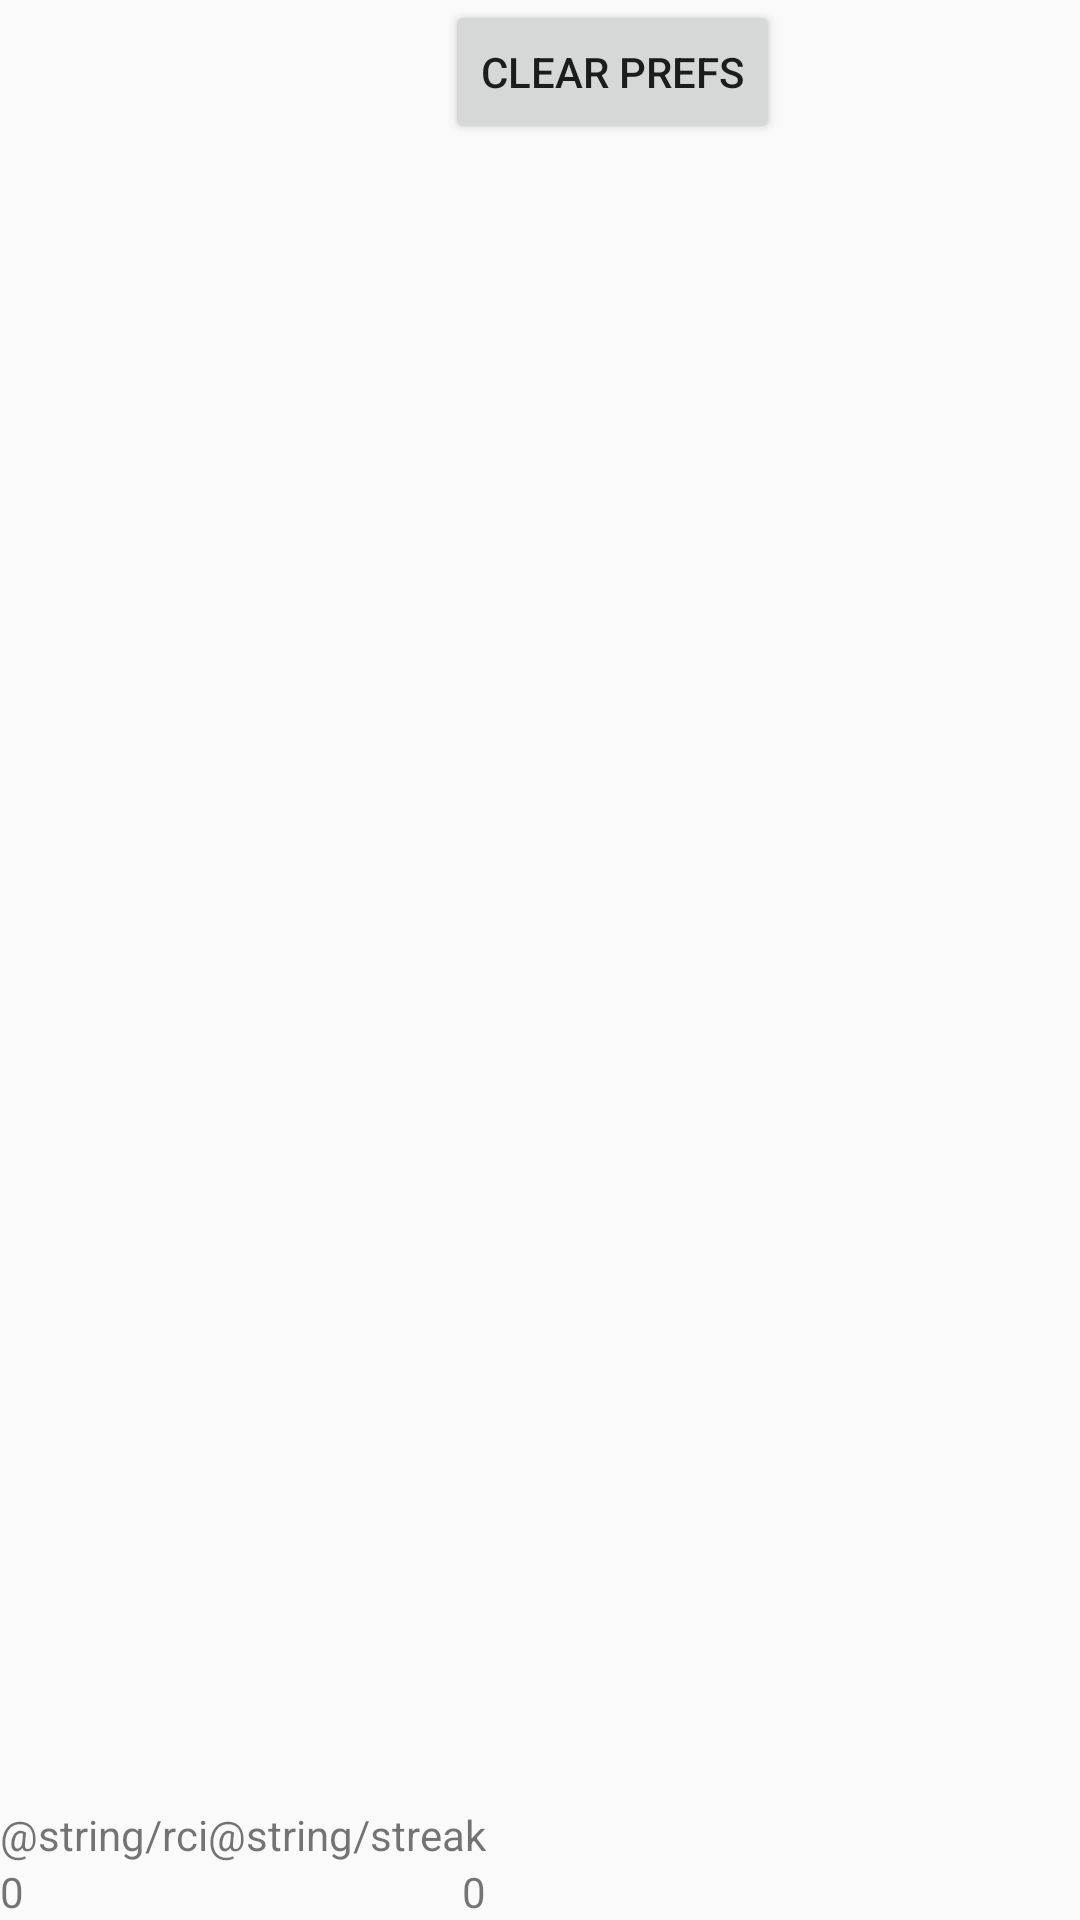

Reconstruct the res/layout file that produces this screen, plus the resources it refers to.
<!-- AndroidManifest.xml: application theme AppTheme -->
<!-- res/layout/activity_home.xml -->
<?xml version="1.0" encoding="utf-8"?>

<androidx.constraintlayout.widget.ConstraintLayout xmlns:android="http://schemas.android.com/apk/res/android"
    xmlns:app="http://schemas.android.com/apk/res-auto"
    xmlns:tools="http://schemas.android.com/tools"
    android:id="@+id/constraintLayout"
    android:layout_width="match_parent"
    android:layout_height="match_parent"
    tools:context=".Home">

    <TextView
        android:id="@+id/textView2"
        android:layout_width="wrap_content"
        android:layout_height="wrap_content"
        android:layout_marginStart="40dp"
        android:layout_marginTop="180dp"
        app:layout_constraintBottom_toBottomOf="parent"
        app:layout_constraintEnd_toEndOf="parent"
        app:layout_constraintHorizontal_bias="0.5"
        app:layout_constraintStart_toStartOf="parent"
        app:layout_constraintTop_toTopOf="parent" />

    <Button
        android:id="@+id/button2"
        android:layout_width="wrap_content"
        android:layout_height="wrap_content"
        android:layout_marginEnd="100dp"
        android:onClick="clearPrefs"
        android:text="Clear Prefs"
        app:layout_constraintEnd_toEndOf="parent"
        tools:layout_editor_absoluteY="340dp" />

    <LinearLayout
        android:layout_width="match_parent"
        android:layout_height="wrap_content"
        android:orientation="horizontal"
        app:layout_constraintBottom_toBottomOf="parent"
        app:layout_constraintEnd_toEndOf="parent"
        app:layout_constraintHorizontal_bias="0.5"
        app:layout_constraintStart_toStartOf="parent">

        <LinearLayout
            android:layout_width="wrap_content"
            android:layout_height="match_parent"
            android:gravity="start"
            android:orientation="vertical">

            <TextView
                android:id="@+id/txt_rci"
                android:layout_width="wrap_content"
                android:layout_height="wrap_content"
                android:layout_weight="1"
                android:text="@string/rci" />

            <TextView
                android:id="@+id/val_rci"
                android:layout_width="wrap_content"
                android:layout_height="wrap_content"
                android:layout_weight="1"
                android:text="0" />
        </LinearLayout>

        <LinearLayout
            android:layout_width="wrap_content"
            android:layout_height="match_parent"
            android:gravity="end"
            android:orientation="vertical">

            <TextView
                android:id="@+id/txt_streak"
                android:layout_width="wrap_content"
                android:layout_height="wrap_content"
                android:layout_weight="1"
                android:text="@string/streak" />

            <TextView
                android:id="@+id/val_streak"
                android:layout_width="wrap_content"
                android:layout_height="wrap_content"
                android:layout_weight="1"
                android:text="0" />
        </LinearLayout>
    </LinearLayout>

    <ImageButton
        android:id="@+id/btn_profile"
        android:layout_width="wrap_content"
        android:layout_height="wrap_content"
        android:layout_marginTop="16dp"
        android:layout_marginEnd="16dp"
        android:onClick="goToProfile"
        android:visibility="invisible"
        app:layout_constraintEnd_toEndOf="parent"
        app:layout_constraintTop_toTopOf="parent"
        app:srcCompat="@android:drawable/sym_def_app_icon" />

</androidx.constraintlayout.widget.ConstraintLayout>
<!-- resources referenced by this layout -->
<resources>
  <style name="AppTheme" parent="Theme.AppCompat.Light.DarkActionBar">
          
          <item name="colorPrimary">@color/colorPrimary</item>
          <item name="colorPrimaryDark">@color/colorPrimary</item>
          <item name="colorAccent">@color/colorAccent</item>
          <item name="android:windowTranslucentStatus">true</item>
          <item name="android:windowTranslucentNavigation">true</item>
          <item name="android:statusBarColor">@color/navBarColor</item>
      </style>
  <color name="colorPrimary">#6DAFEF</color>
  <color name="colorAccent">#FDDB28</color>
  <color name="navBarColor">#345489</color>
</resources>
